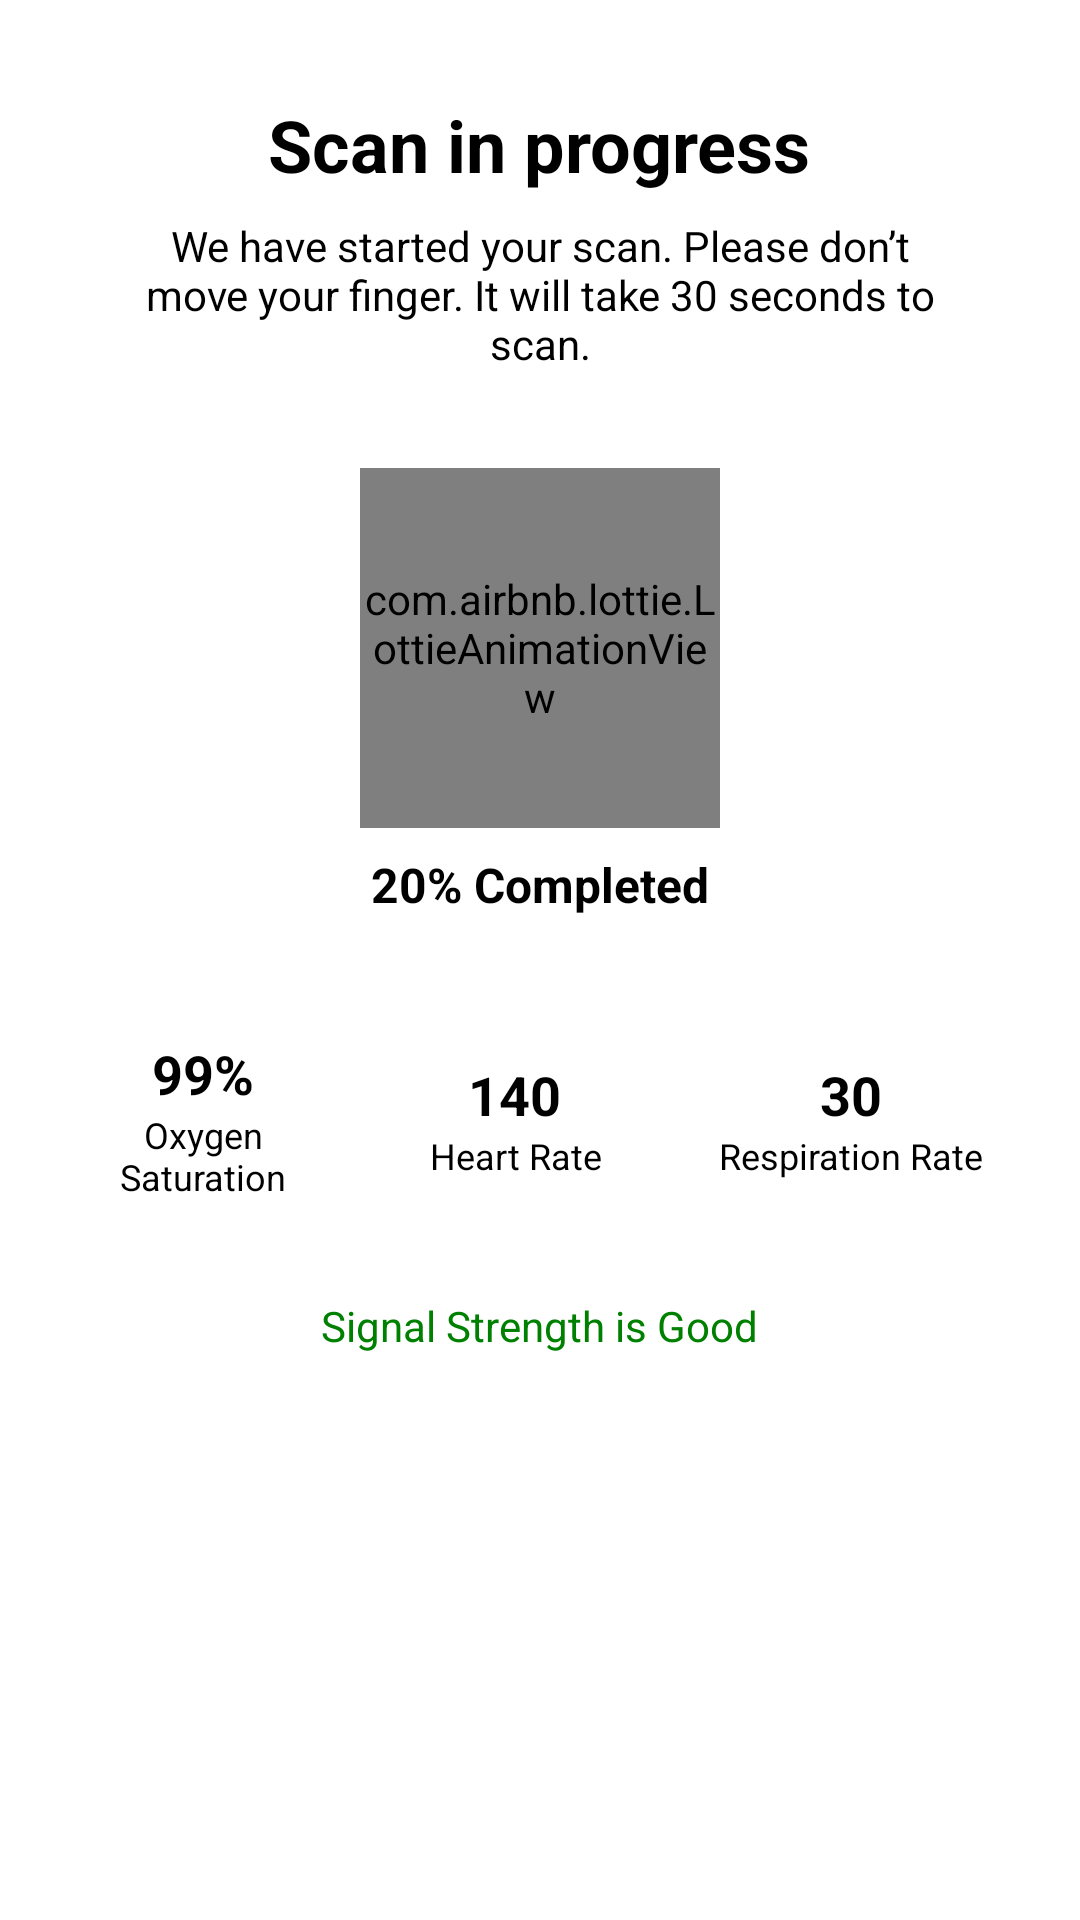

Write the Android layout XML for this screen, with the resource values it uses.
<!-- AndroidManifest.xml: application theme Theme.Doping_Defiance -->
<!-- res/layout/activity_heartt.xml -->
<LinearLayout xmlns:android="http://schemas.android.com/apk/res/android"
    xmlns:tools="http://schemas.android.com/tools"
    android:layout_width="match_parent"
    android:layout_height="match_parent"
    xmlns:app="http://schemas.android.com/apk/res-auto"
    android:orientation="vertical"
    android:padding="16dp"
    android:id="@+id/main"
    android:background="@color/white"
    tools:context=".MainActivity">

    
    <TextView
        android:id="@+id/scan_in_progress"
        android:layout_width="wrap_content"
        android:layout_height="wrap_content"
        android:text="Scan in progress"
        android:textSize="24sp"
        android:textStyle="bold"
        android:textColor="@color/black"
        android:layout_gravity="center"
        android:paddingTop="16dp" />

    
    <TextView
        android:id="@+id/subtext"
        android:layout_width="wrap_content"
        android:layout_height="wrap_content"
        android:text="We have started your scan. Please don’t move your finger. It will take 30 seconds to scan."
        android:textSize="14sp"
        android:textColor="@color/black"
        android:gravity="center"
        android:layout_gravity="center"
        android:paddingTop="8dp"
        android:paddingLeft="24dp"
        android:paddingRight="24dp" />

    
    <LinearLayout
        android:layout_width="match_parent"
        android:layout_height="wrap_content"
        android:orientation="vertical"
        android:gravity="center"
        android:paddingTop="32dp">

        <com.airbnb.lottie.LottieAnimationView
            android:layout_width="120dp"
            android:layout_height="120dp"
            app:lottie_fileName="heart.json"
            app:lottie_loop="true"
            app:lottie_autoPlay="true"/>

        <TextView
            android:id="@+id/progress_percentage"
            android:layout_width="wrap_content"
            android:layout_height="wrap_content"
            android:text="20% Completed"
            android:textSize="16sp"
            android:textStyle="bold"
            android:textColor="@color/black"
            android:layout_gravity="center"
            android:paddingTop="8dp" />

    </LinearLayout>

    
    <LinearLayout
        android:layout_width="match_parent"
        android:layout_height="wrap_content"
        android:orientation="horizontal"
        android:gravity="center"
        android:paddingTop="24dp">

        
        <LinearLayout
            android:layout_width="0dp"
            android:layout_height="wrap_content"
            android:layout_weight="1"
            android:orientation="vertical"
            android:padding="16dp">

            <TextView
                android:id="@+id/oxygen_saturation"
                android:layout_width="wrap_content"
                android:layout_height="wrap_content"
                android:text="99%"
                android:textSize="18sp"
                android:textStyle="bold"
                android:textColor="@color/black"
                android:layout_gravity="center"

                android:gravity="center" />

            <TextView
                android:layout_width="wrap_content"
                android:layout_height="wrap_content"
                android:text="Oxygen Saturation"
                android:textSize="12sp"
                android:textColor="@color/black"

                android:gravity="center" />

        </LinearLayout>

        
        <LinearLayout
            android:layout_width="0dp"
            android:layout_height="wrap_content"
            android:layout_weight="1"
            android:orientation="vertical"
            android:padding="16dp">

            <TextView
                android:id="@+id/heart_rate"
                android:layout_width="wrap_content"
                android:layout_height="wrap_content"
                android:text="140"
                android:textSize="18sp"
                android:textStyle="bold"
                android:textColor="@color/black"
                android:layout_gravity="center"

                android:gravity="center" />

            <TextView
                android:layout_width="wrap_content"
                android:layout_height="wrap_content"
                android:text="Heart Rate"
                android:textSize="12sp"
                android:textColor="@color/black"
                android:layout_gravity="center"

                android:gravity="center" />

        </LinearLayout>

        
        <LinearLayout
            android:layout_width="wrap_content"
            android:layout_height="wrap_content"
            android:orientation="vertical"
            android:padding="16dp">

            <TextView
                android:id="@+id/respiration_rate"
                android:layout_width="wrap_content"
                android:layout_height="wrap_content"
                android:text="30"
                android:textSize="18sp"
                android:textStyle="bold"
                android:layout_gravity="center"
android:textColor="@color/black"
                android:gravity="center" />

            <TextView
                android:layout_width="wrap_content"
                android:layout_height="wrap_content"
                android:text="Respiration Rate"
                android:textSize="12sp"
                android:textColor="@color/black"
                android:gravity="center" />

        </LinearLayout>

    </LinearLayout>

    
    <TextView
        android:id="@+id/signal_strength"
        android:layout_width="wrap_content"
        android:layout_height="wrap_content"
        android:text="Signal Strength is Good"
        android:textSize="14sp"
        android:gravity="center"
        android:layout_gravity="center"
        android:paddingTop="16dp"
        android:textColor="#008000" />
</LinearLayout>
<!-- resources referenced by this layout -->
<resources>
  <style name="Theme.Doping_Defiance" parent="Base.Theme.Doping_Defiance" />
  <style name="Base.Theme.Doping_Defiance" parent="Theme.Material3.DayNight.NoActionBar">
          
          
      </style>
  <!-- not gathered from this repository: default colours our renderer supplied (Android Studio template values) -->
  <color name="black">#FF000000</color>
  <color name="white">#FFFFFFFF</color>
</resources>
